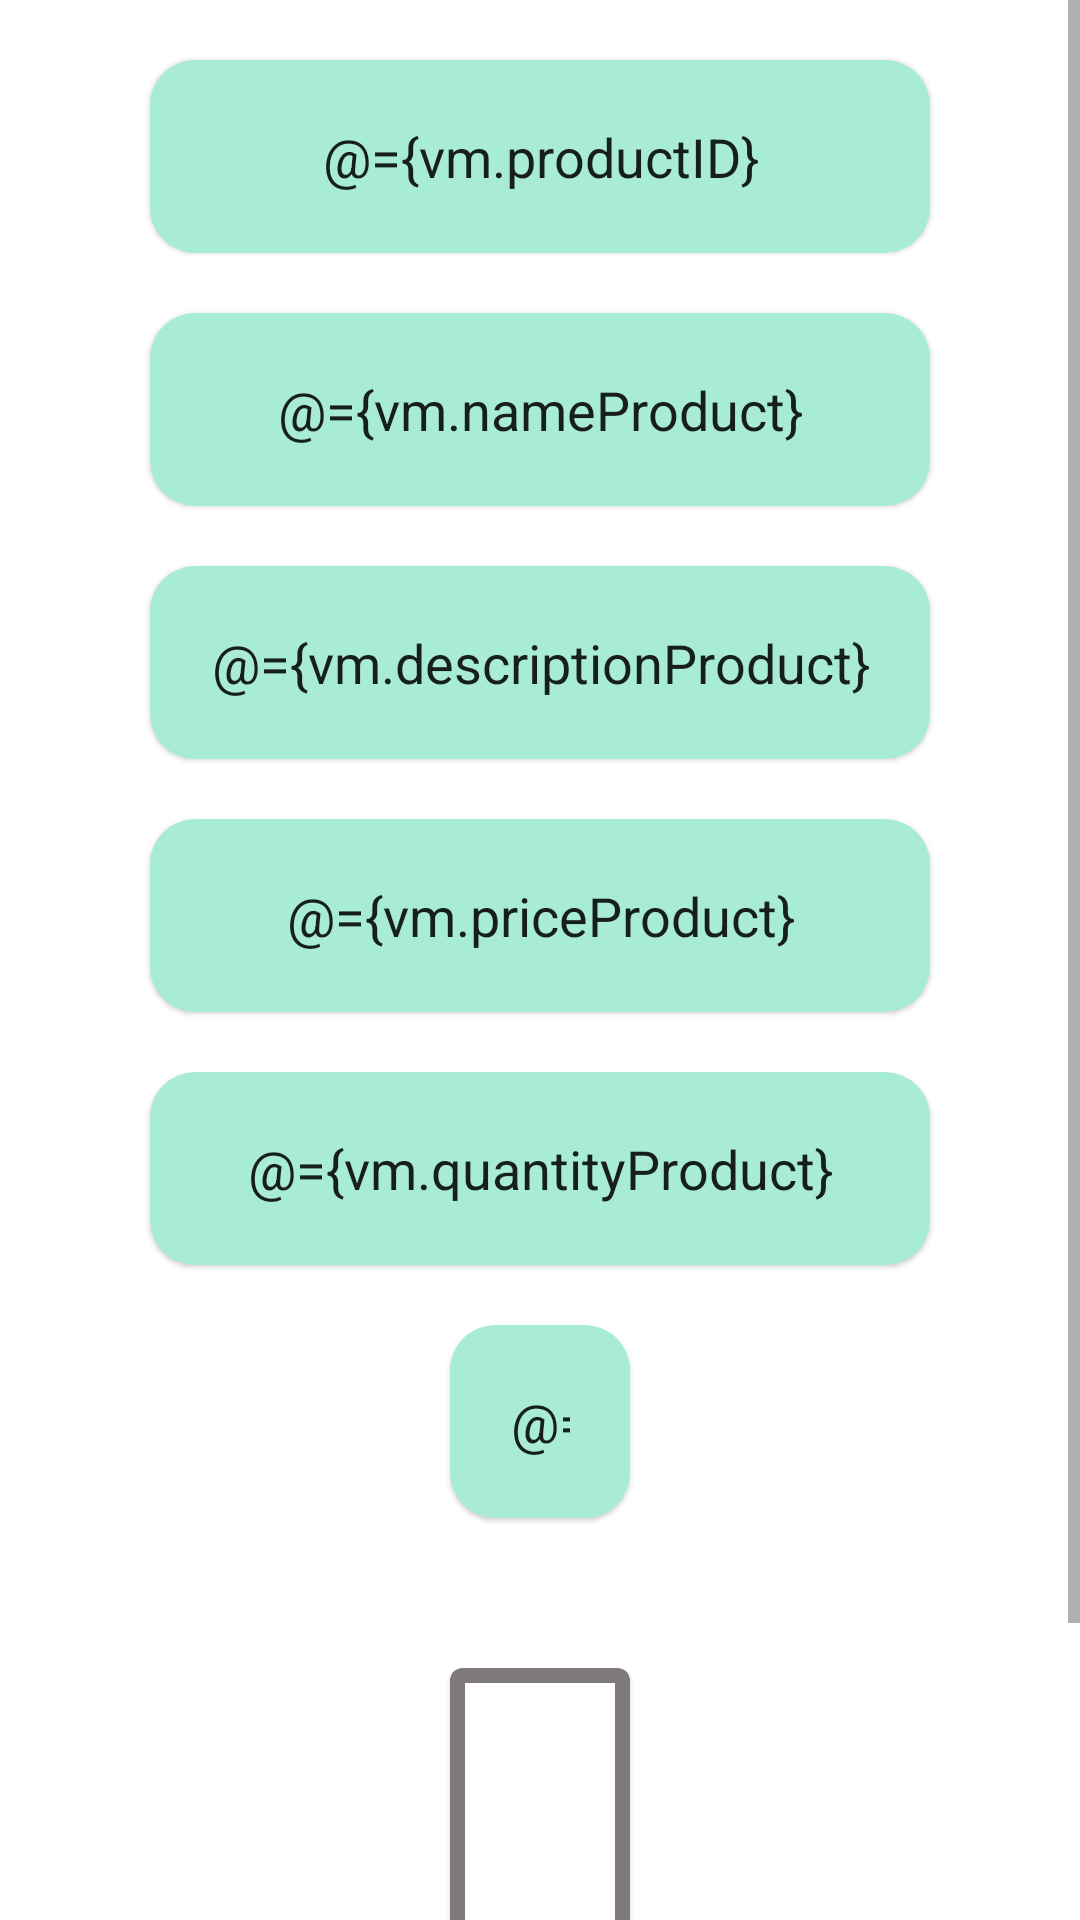

The Android layout XML behind this screen, and the referenced resources:
<!-- AndroidManifest.xml: application theme Theme.NabtaStoreMH -->
<!-- res/layout/activity_products.xml -->
<?xml version="1.0" encoding="utf-8"?>
<layout xmlns:android="http://schemas.android.com/apk/res/android"
    xmlns:app="http://schemas.android.com/apk/res-auto"
    xmlns:tools="http://schemas.android.com/tools">

    <data>
<variable
    name="vm"
    type="com.admin.products.ProductViewModel" />
    </data>

    <LinearLayout
        android:layout_width="match_parent"
        android:layout_height="match_parent"
        android:orientation="vertical">

        <ScrollView
            android:layout_width="match_parent"
            android:layout_height="wrap_content">

            <LinearLayout
                android:orientation="vertical"
                android:layout_width="match_parent"
                android:layout_height="wrap_content">

                <com.google.android.material.card.MaterialCardView
                    android:id="@+id/productID"
                    android:layout_width="match_parent"
                    app:cardCornerRadius="15dp"
                    android:layout_height="wrap_content"
                    app:elevation="10dp"
                    android:layout_marginHorizontal="50dp"
                    android:backgroundTint="#A8ECD4"
                    android:layout_marginVertical="20dp">

                    <EditText
                        android:id="@+id/categoriesID"
                        android:layout_width="match_parent"
                        android:layout_height="match_parent"
                        android:text="@={vm.productID}"
                        app:error="@{vm.productIDError}"
                        android:padding="20dp"
                        android:inputType="text"
                        android:hint="Category ID"
                        android:background="@color/transparent"
                        android:gravity="center_horizontal" />
                </com.google.android.material.card.MaterialCardView>

                <com.google.android.material.card.MaterialCardView
                    android:id="@+id/productName"
                    android:layout_width="match_parent"
                    app:cardCornerRadius="15dp"
                    android:layout_height="wrap_content"
                    app:elevation="10dp"
                    android:layout_marginHorizontal="50dp"
                    android:backgroundTint="#A8ECD4"
                    android:layout_marginBottom="20dp">

                    <EditText
                        android:id="@+id/nameEditText"
                        android:layout_width="match_parent"
                        android:text="@={vm.nameProduct}"
                        android:layout_height="match_parent"
                        android:padding="20dp"
                        android:inputType="text"
                        android:hint="Product Name"
                        android:background="@color/transparent"
                        android:gravity="center_horizontal" />
                </com.google.android.material.card.MaterialCardView>

                <com.google.android.material.card.MaterialCardView
                    android:id="@+id/descriptionEditTextProductCardView"
                    android:layout_width="match_parent"
                    app:cardCornerRadius="15dp"
                    android:layout_height="wrap_content"
                    app:elevation="10dp"
                    android:layout_marginHorizontal="50dp"
                    android:backgroundTint="#A8ECD4"
                    android:layout_marginBottom="20dp">

                    <EditText
                        android:id="@+id/descriptionEditTextProduct"
                        android:layout_width="match_parent"
                        android:text="@={vm.descriptionProduct}"
                        android:layout_height="match_parent"
                        android:padding="20dp"
                        android:inputType="text"
                        android:hint="Description Product"
                        android:background="@color/transparent"
                        android:gravity="center_horizontal" />
                </com.google.android.material.card.MaterialCardView>

                <com.google.android.material.card.MaterialCardView
                    android:id="@+id/productPrice"
                    android:layout_width="match_parent"
                    app:cardCornerRadius="15dp"
                    android:layout_height="wrap_content"
                    app:elevation="10dp"
                    android:layout_marginHorizontal="50dp"
                    android:backgroundTint="#A8ECD4">

                    <EditText
                        android:id="@+id/priceEditText"
                        android:text="@={vm.priceProduct}"
                        android:layout_width="match_parent"
                        android:layout_height="match_parent"
                        android:padding="20dp"
                        android:inputType="text"
                        android:hint="Product Price"
                        android:background="@color/transparent"
                        android:gravity="center_horizontal" />
                </com.google.android.material.card.MaterialCardView>

                <com.google.android.material.card.MaterialCardView
                    android:id="@+id/productQuantity"
                    android:layout_width="match_parent"
                    app:cardCornerRadius="15dp"
                    android:layout_height="wrap_content"
                    app:elevation="10dp"
                    android:layout_marginHorizontal="50dp"
                    android:backgroundTint="#A8ECD4"
                    android:layout_marginTop="20dp">

                    <EditText
                        android:id="@+id/quntityEditText"
                        android:layout_width="match_parent"
                        android:layout_height="match_parent"
                        android:padding="20dp"
                        android:inputType="text"
                        android:text="@={vm.quantityProduct}"
                        android:hint="Product Quantity"
                        android:background="@color/transparent"
                        android:gravity="center_horizontal" />
                </com.google.android.material.card.MaterialCardView>

                <com.google.android.material.card.MaterialCardView
                    android:id="@+id/newProduct"
                    android:layout_width="match_parent"
                    app:cardCornerRadius="15dp"
                    android:layout_height="wrap_content"
                    app:elevation="10dp"
                    android:layout_marginHorizontal="150dp"
                    android:backgroundTint="#A8ECD4"
                    android:layout_marginTop="20dp">

                    <EditText
                        android:id="@+id/newEdit"
                        android:layout_width="match_parent"
                        android:layout_height="match_parent"
                        android:text="@={vm.news}"
                        android:padding="20dp"
                        android:inputType="text"
                        android:hint="New"
                        android:background="@color/transparent"
                        android:gravity="center_horizontal" />
                </com.google.android.material.card.MaterialCardView>

                <com.google.android.material.card.MaterialCardView
                    android:id="@+id/button_choose_image"
                    android:layout_width="match_parent"
                    android:layout_height="100dp"
                    android:layout_marginHorizontal="150dp"
                    app:elevation="10dp"
                    android:layout_marginVertical="50dp"
                    app:strokeColor="#817A7A"
                    app:strokeWidth="5dp">

                    <ImageView
                        android:id="@+id/chooseImageViewProduct"
                        android:layout_width="match_parent"
                        android:layout_height="match_parent"
                        android:src="@drawable/image_admin" />

                </com.google.android.material.card.MaterialCardView>

                <com.google.android.material.button.MaterialButton
                    android:id="@+id/upLoadBtn"
                    android:layout_width="match_parent"
                    android:layout_height="wrap_content"
                    android:backgroundTint="#64C6A4"
                    app:cornerRadius="10dp"
                    android:onClick="@{()->vm.saveDataProduct()}"
                    android:textAllCaps="false"
                    android:text="Save"
                    android:layout_marginHorizontal="100dp"
                    android:paddingVertical="10dp" />
            </LinearLayout>


        </ScrollView>

    </LinearLayout>
</layout>
<!-- resources referenced by this layout -->
<resources>
  <color name="transparent">#0000</color>
  <style name="Theme.NabtaStoreMH" parent="Theme.MaterialComponents.DayNight.NoActionBar">
          
          <item name="colorPrimary">@color/purple_500</item>
          <item name="colorPrimaryVariant">@color/white</item>
          <item name="colorOnPrimary">@color/white</item>
          
          <item name="colorSecondary">@color/teal_200</item>
          <item name="colorSecondaryVariant">@color/teal_700</item>
          <item name="colorOnSecondary">@color/white</item>
          
          <item name="android:statusBarColor" tools:targetApi="l">?attr/colorPrimaryVariant</item>
          
          <item name="android:windowAnimationStyle">@style/ActivityAnim</item>
  
  
      </style>
  <color name="purple_500">#FF6200EE</color>
  <color name="white">#FFFFFFFF</color>
  <color name="teal_200">#FF03DAC5</color>
  <color name="teal_700">#FF018786</color>
  <style name="ActivityAnim" parent="@android:style/Animation.Activity">
          <item name="android:activityOpenEnterAnimation">@anim/slide_in</item>
          <item name="android:activityCloseEnterAnimation">@anim/slide_in</item>
          <item name="android:fragmentOpenExitAnimation">@anim/slider_out</item>
          <item name="android:fragmentCloseExitAnimation">@anim/slider_out</item>
      </style>
</resources>
